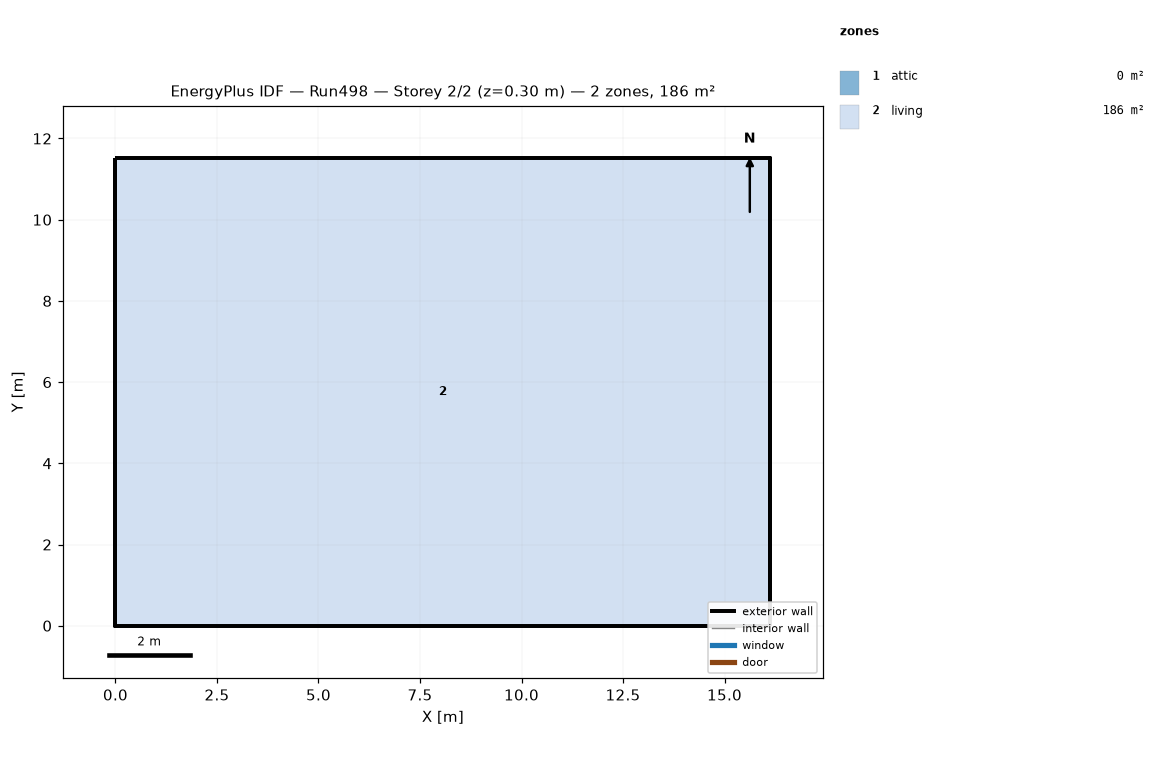
=== STOREY PLAN SPEC (per zone: floor XY polygon, exterior-wall plan segments, windows/doors) ===
zone 1: attic  (0.0 m²)
  exterior wall: (16.13, 0.00) – (16.13, 11.52) – (16.13, 5.76)  [17.3 m]
  exterior wall: (0.00, 11.52) – (0.00, 0.00) – (0.00, 5.76)  [17.3 m]
zone 2: living  (185.8 m²)
  floor: (0.00, 0.00) (0.00, 11.52) (16.13, 11.52) (16.13, 0.00)
  exterior wall: (0.00, 0.00) – (16.13, 0.00)  [16.1 m]
  exterior wall: (16.13, 0.00) – (16.13, 11.52)  [11.5 m]
  exterior wall: (16.13, 11.52) – (0.00, 11.52)  [16.1 m]
  exterior wall: (0.00, 11.52) – (0.00, 0.00)  [11.5 m]

=== DERIVED (storey summary) ===
Building: Run498
Storey: 2 of 2  (floor level z = 0.30 m)
Storey gross floor area: 185.8 m²
Zones on this storey: 2
  - attic: floor 0.0 m²; exterior wall 34.6 m (15.8 m²); WWR 0.0%
  - living: floor 185.8 m²; exterior wall 55.3 m (269.7 m²); WWR 0.0%
Zone adjacency: (none detected)